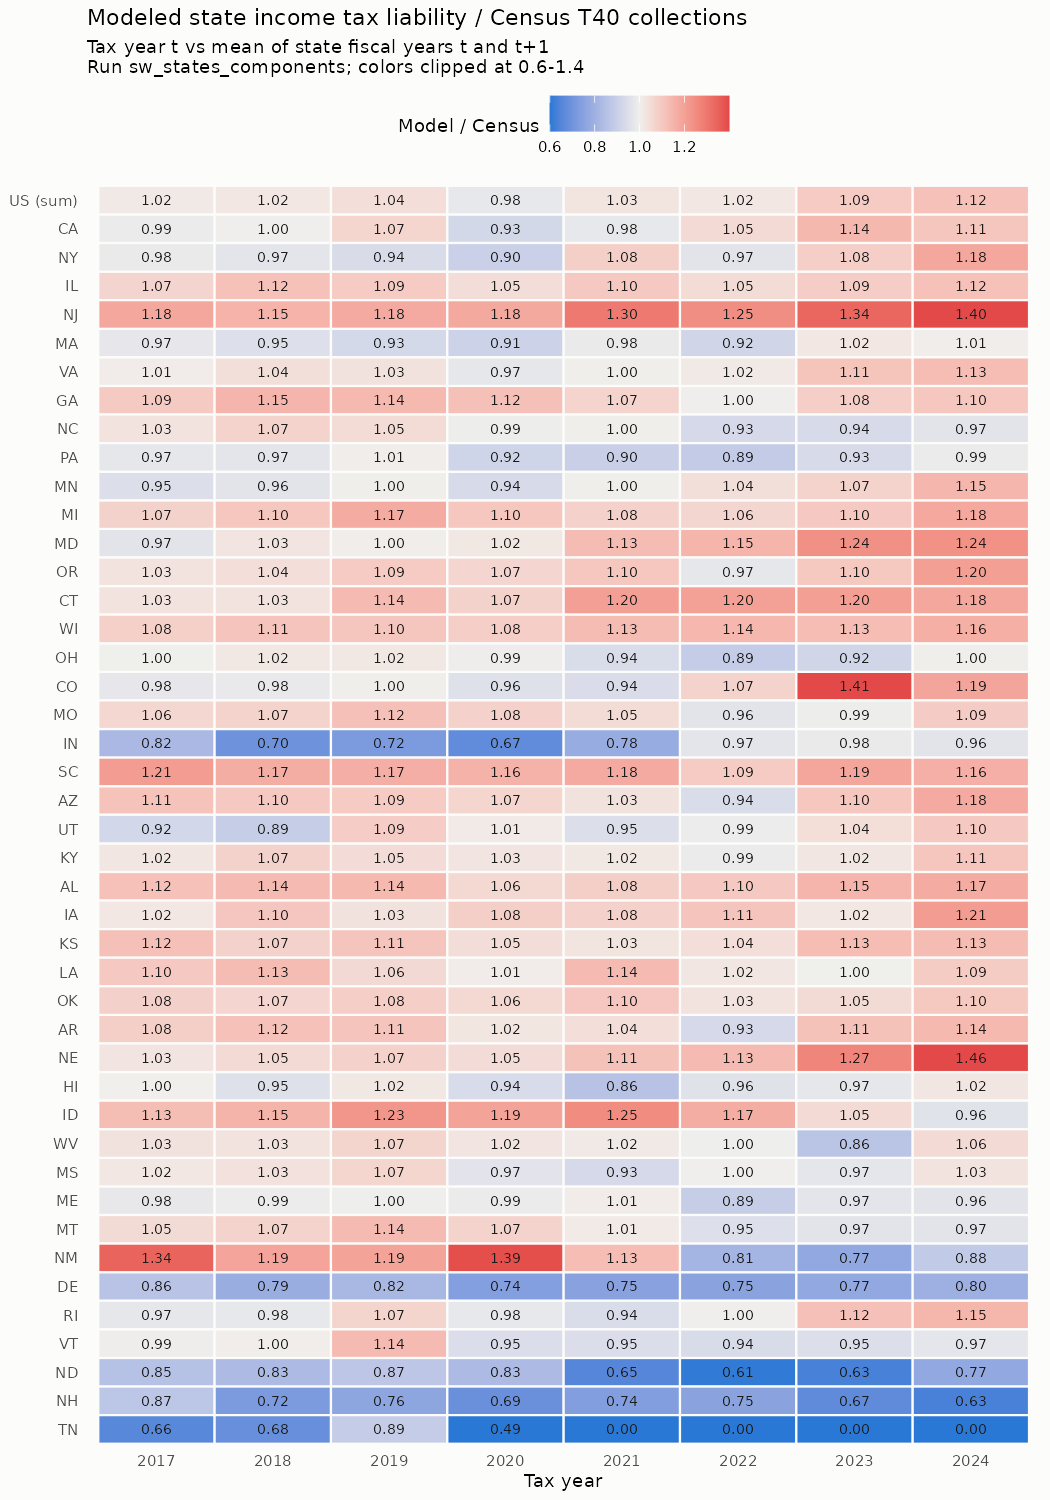

The data file committed next to this chart (first rows):
year, state, model, census_avg, ratio, gap_bn
2017, AL, 4212799348, 3768671500, 1.118, 0.4441
2018, AL, 4607070118, 4053822000, 1.136, 0.5532
2019, AL, 4823013716, 4234448000, 1.139, 0.5886
2020, AL, 4853924246, 4591444500, 1.057, 0.2625
2021, AL, 5614786013, 5188532500, 1.082, 0.4263
2022, AL, 5811308898, 5293919500, 1.098, 0.5174
2023, AL, 5966158925, 5200512000, 1.147, 0.7656
2024, AL, 6489095597, 5540571000, 1.171, 0.9485
2017, AR, 3047028424, 2816971000, 1.082, 0.2301
2018, AR, 3285929377, 2939333000, 1.118, 0.3466
2019, AR, 3282158038, 2963715000, 1.107, 0.3184
2020, AR, 3266755094, 3191040000, 1.024, 0.07572
2021, AR, 3746642799, 3592510500, 1.043, 0.1541
2022, AR, 3097969250, 3324268500, 0.9319, -0.2263
2023, AR, 3170693539, 2845235000, 1.114, 0.3255
2024, AR, 3128800910, 2747785500, 1.139, 0.381
2017, AZ, 4831636933, 4338431500, 1.114, 0.4932
2018, AZ, 5431855906, 4951246500, 1.097, 0.4806
2019, AZ, 5397219923, 4943830500, 1.092, 0.4534
2020, AZ, 5891795302, 5531581500, 1.065, 0.3602
2021, AZ, 7257440311, 7031316000, 1.032, 0.2261
2022, AZ, 6009210668, 6384702500, 0.9412, -0.3755
2023, AZ, 5544031060, 5024084500, 1.103, 0.5199
2024, AZ, 6057958230, 5149502500, 1.176, 0.9085
2017, CA, 88413489841, 89674490500, 0.9859, -1.261
2018, CA, 97364588636, 97616075500, 0.9974, -0.2515
2019, CA, 98281084066, 92246082000, 1.065, 6.035
2020, CA, 106859778800, 115368411000, 0.9262, -8.509
2021, CA, 143007247110, 146257296500, 0.9778, -3.25
2022, CA, 127777289540, 121284654000, 1.054, 6.493
2023, CA, 125071448743, 109740472500, 1.14, 15.33
2024, CA, 139279039416, 125894340000, 1.106, 13.38
2017, CO, 6980783924, 7151147500, 0.9762, -0.1704
2018, CO, 7696932243, 7840956000, 0.9816, -0.144
2019, CO, 7881733221, 7855365000, 1.003, 0.02637
2020, CO, 8510392455, 8892857500, 0.957, -0.3825
2021, CO, 10359675257, 10966265000, 0.9447, -0.6066
2022, CO, 9896822776, 9233415500, 1.072, 0.6634
2023, CO, 10103887062, 7150973000, 1.413, 2.953
2024, CO, 9704885195, 8168326000, 1.188, 1.537
2017, CT, 9123886803, 8841970500, 1.032, 0.2819
2018, CT, 9363676116, 9085116000, 1.031, 0.2786
2019, CT, 9435666620, 8311619500, 1.135, 1.124
2020, CT, 9895417725, 9218319500, 1.073, 0.6771
2021, CT, 12107280247, 10060223500, 1.203, 2.047
2022, CT, 11675653254, 9723095500, 1.201, 1.953
2023, CT, 11817262881, 9809477500, 1.205, 2.008
2024, CT, 12576309557, 10626809000, 1.183, 1.95
2017, DE, 1219212968, 1416655000, 0.8606, -0.1974
2018, DE, 1336576489, 1696876500, 0.7877, -0.3603
2019, DE, 1411820352, 1713633000, 0.8239, -0.3018
2020, DE, 1419629666, 1917068500, 0.7405, -0.4974
2021, DE, 1707397513, 2276666000, 0.75, -0.5693
2022, DE, 1817223706, 2415439500, 0.7523, -0.5982
2023, DE, 1911582290, 2479427000, 0.771, -0.5678
2024, DE, 2105692715, 2643802000, 0.7965, -0.5381
2017, GA, 12377082903, 11310737000, 1.094, 1.066
2018, GA, 13667939792, 11910362000, 1.148, 1.758
2019, GA, 13581312784, 11940635500, 1.137, 1.641
2020, GA, 14533285840, 12962617000, 1.121, 1.571
... 292 more rows
